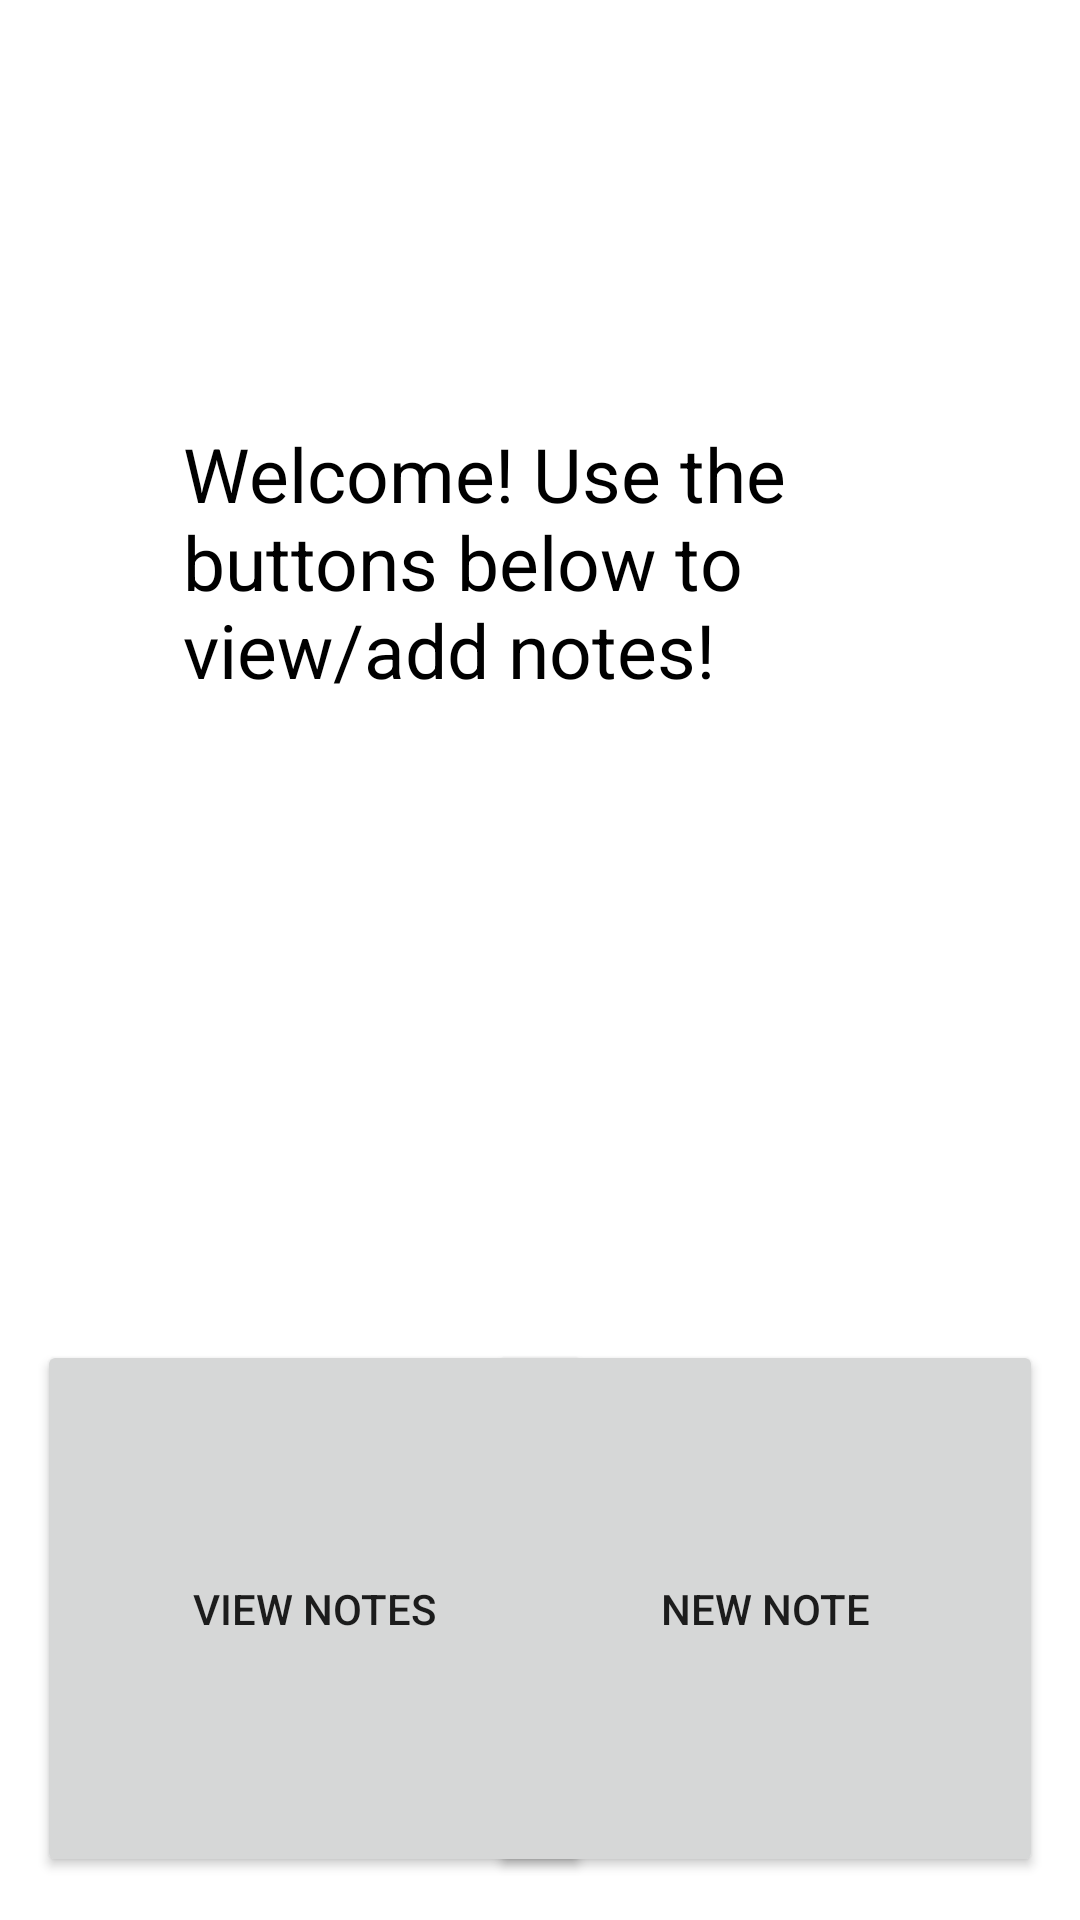

Here is an Android app screen rendered from its layout file. Give the layout XML and the strings, colors and styles it references.
<!-- AndroidManifest.xml: application theme Theme.YouNote -->
<!-- res/layout/activity_home.xml -->
<?xml version="1.0" encoding="utf-8"?>
<androidx.constraintlayout.widget.ConstraintLayout xmlns:android="http://schemas.android.com/apk/res/android"
    xmlns:app="http://schemas.android.com/apk/res-auto"
    xmlns:tools="http://schemas.android.com/tools"
    android:layout_width="match_parent"
    android:layout_height="match_parent"
    android:background="@color/white"
    android:padding="@dimen/box_inset_layout_padding"
    tools:context=".Home"
    tools:deviceIds="wear">


    <Button
        android:id="@+id/button4"
        android:layout_width="185dp"
        android:layout_height="179dp"
        android:text="@string/new_note"

        android:onClick="onNewNoteClick"
        app:layout_constraintBottom_toBottomOf="parent"
        app:layout_constraintEnd_toEndOf="parent"
        app:layout_constraintHorizontal_bias="0.929"
        app:layout_constraintStart_toStartOf="parent"
        app:layout_constraintTop_toBottomOf="@+id/welcTextView"
        app:layout_constraintVertical_bias="0.862" />

    <TextView
        android:id="@+id/welcTextView"
        android:layout_width="238dp"
        android:layout_height="215dp"
        android:text="@string/welcome_use_the_buttons_below_to_view_add_notes"
        android:textColor="@color/black"
        android:textSize="25sp"
        app:layout_constraintBottom_toBottomOf="parent"
        app:layout_constraintEnd_toEndOf="parent"
        app:layout_constraintStart_toStartOf="parent"
        app:layout_constraintTop_toTopOf="parent"
        app:layout_constraintVertical_bias="0.332" />

    <Button
        android:id="@+id/button2"
        android:layout_width="185dp"
        android:layout_height="179dp"
        android:onClick="onViewNotesClick"
        android:padding="4dp"
        android:text="@string/view_notes"
        app:layout_constraintBottom_toBottomOf="parent"
        app:layout_constraintEnd_toEndOf="parent"
        app:layout_constraintHorizontal_bias="0.07"
        app:layout_constraintStart_toStartOf="parent"
        app:layout_constraintTop_toBottomOf="@+id/welcTextView"
        app:layout_constraintVertical_bias="0.865" />


</androidx.constraintlayout.widget.ConstraintLayout>
<!-- resources referenced by this layout -->
<resources>
  <string name="new_note">New note</string>
  <string name="view_notes">View Notes</string>
  <string name="welcome_use_the_buttons_below_to_view_add_notes">Welcome! Use the buttons below to view/add notes!</string>
  <style name="Theme.YouNote" parent="Theme.MaterialComponents.DayNight.DarkActionBar">
          
          <item name="colorPrimary">@color/purple_500</item>
          <item name="colorPrimaryVariant">@color/purple_700</item>
          <item name="colorOnPrimary">@color/white</item>
          
          <item name="colorSecondary">@color/teal_200</item>
          <item name="colorSecondaryVariant">@color/teal_700</item>
          <item name="colorOnSecondary">@color/black</item>
          
          <item name="android:statusBarColor" tools:targetApi="l">?attr/colorPrimaryVariant</item>
          
      </style>
  <!-- not gathered from this repository: default colours our renderer supplied (Android Studio template values) -->
  <color name="purple_500">#FF6200EE</color>
  <color name="purple_700">#FF3700B3</color>
  <color name="teal_200">#FF03DAC5</color>
  <color name="teal_700">#FF018786</color>
  <color name="black">#FF000000</color>
  <color name="white">#FFFFFFFF</color>
</resources>
